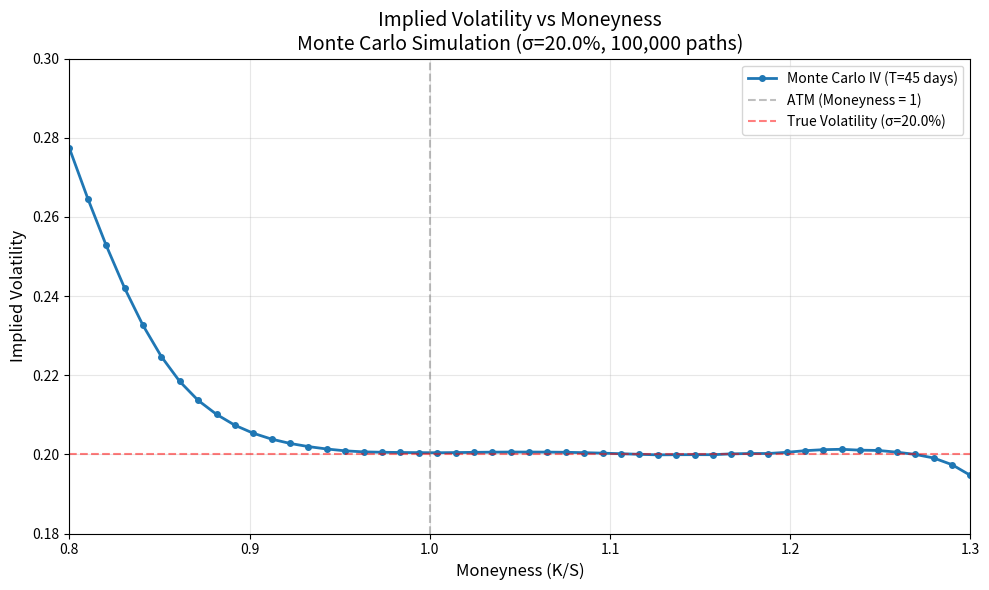

Reproduce this figure in Python.
import numpy as np
import matplotlib.pyplot as plt
from scipy.stats import norm
from scipy.optimize import brentq

def bs_calls(S, K, T, r, sigma):
    d1 = (np.log(S / K) + (r + 0.5 * sigma**2) * T) / (sigma * np.sqrt(T))
    d2 = d1 - sigma * np.sqrt(T)
    return S * norm.cdf(d1) - K * np.exp(-r * T) * norm.cdf(d2)

def implied_vol_call(price, S, K, T, r):
    if price <= max(S - K, 0):
        return np.nan
    f = lambda s: bs_calls(S, K, T, r, s) - price
    try:
        return brentq(f, 1e-4, 5.0)
    except ValueError:
        return np.nan

# Define option parameters
S0 = 100
r = 0.02
sigma = 0.2
T = 45/365

# Monte Carlo Parameters
n_paths = 100000
dt = 1/252
n_steps = int(T/dt)

rng = np.random.default_rng(42)

Z = rng.standard_normal(size=(n_paths, n_steps))

# Build drift + diffusion
drift = (r - 0.5 * sigma**2) * dt
diffusion = sigma * np.sqrt(dt) * Z

# Build log-price process
log_S = np.log(S0) + np.cumsum(drift + diffusion, axis=1)

# Convert to price paths and prepend initial price
S_paths = np.column_stack([np.full(n_paths, S0), np.exp(log_S)])

# Extract terminal prices
S_T = np.exp(log_S[:, -1])

# Sweep over moneyness values
moneyness_grid = np.linspace(0.80, 1.30, 50)
K_grid = moneyness_grid * S0

call_prices_std = []

for K in K_grid:
    payoffs = np.maximum(S_T - K, 0)
    C_mc = np.exp(-r * T) * np.mean(payoffs)
    call_prices_std.append(C_mc)

call_prices_std = np.array(call_prices_std)

iv_grid = []

for K, price in zip(K_grid, call_prices_std):
    iv = implied_vol_call(price, S0, K, T, r)
    iv_grid.append(iv)

iv_grid = np.array(iv_grid)

# Filter out NaN values for plotting
valid_mask = ~np.isnan(iv_grid)
valid_moneyness = moneyness_grid[valid_mask]
valid_iv = iv_grid[valid_mask]

# Plot IV vs Moneyness
fig, ax = plt.subplots(figsize=(10, 6))
ax.plot(valid_moneyness, valid_iv, 'o-', linewidth=2, markersize=4, label=f'Monte Carlo IV (T={int(T*365)} days)')
ax.axvline(x=1, color='gray', linestyle='--', alpha=0.5, label='ATM (Moneyness = 1)')
ax.axhline(y=sigma, color='r', linestyle='--', alpha=0.5, label=f'True Volatility (σ={sigma:.1%})')
ax.set_xlabel('Moneyness (K/S)', fontsize=12)
ax.set_ylabel('Implied Volatility', fontsize=12)
ax.set_xlim(0.80, 1.3)
ax.set_ylim(0.18, 0.3)
ax.set_title(f'Implied Volatility vs Moneyness\nMonte Carlo Simulation (σ={sigma:.1%}, {n_paths:,} paths)', fontsize=14)
ax.grid(True, alpha=0.3)
ax.legend()
plt.tight_layout()
plt.show()
